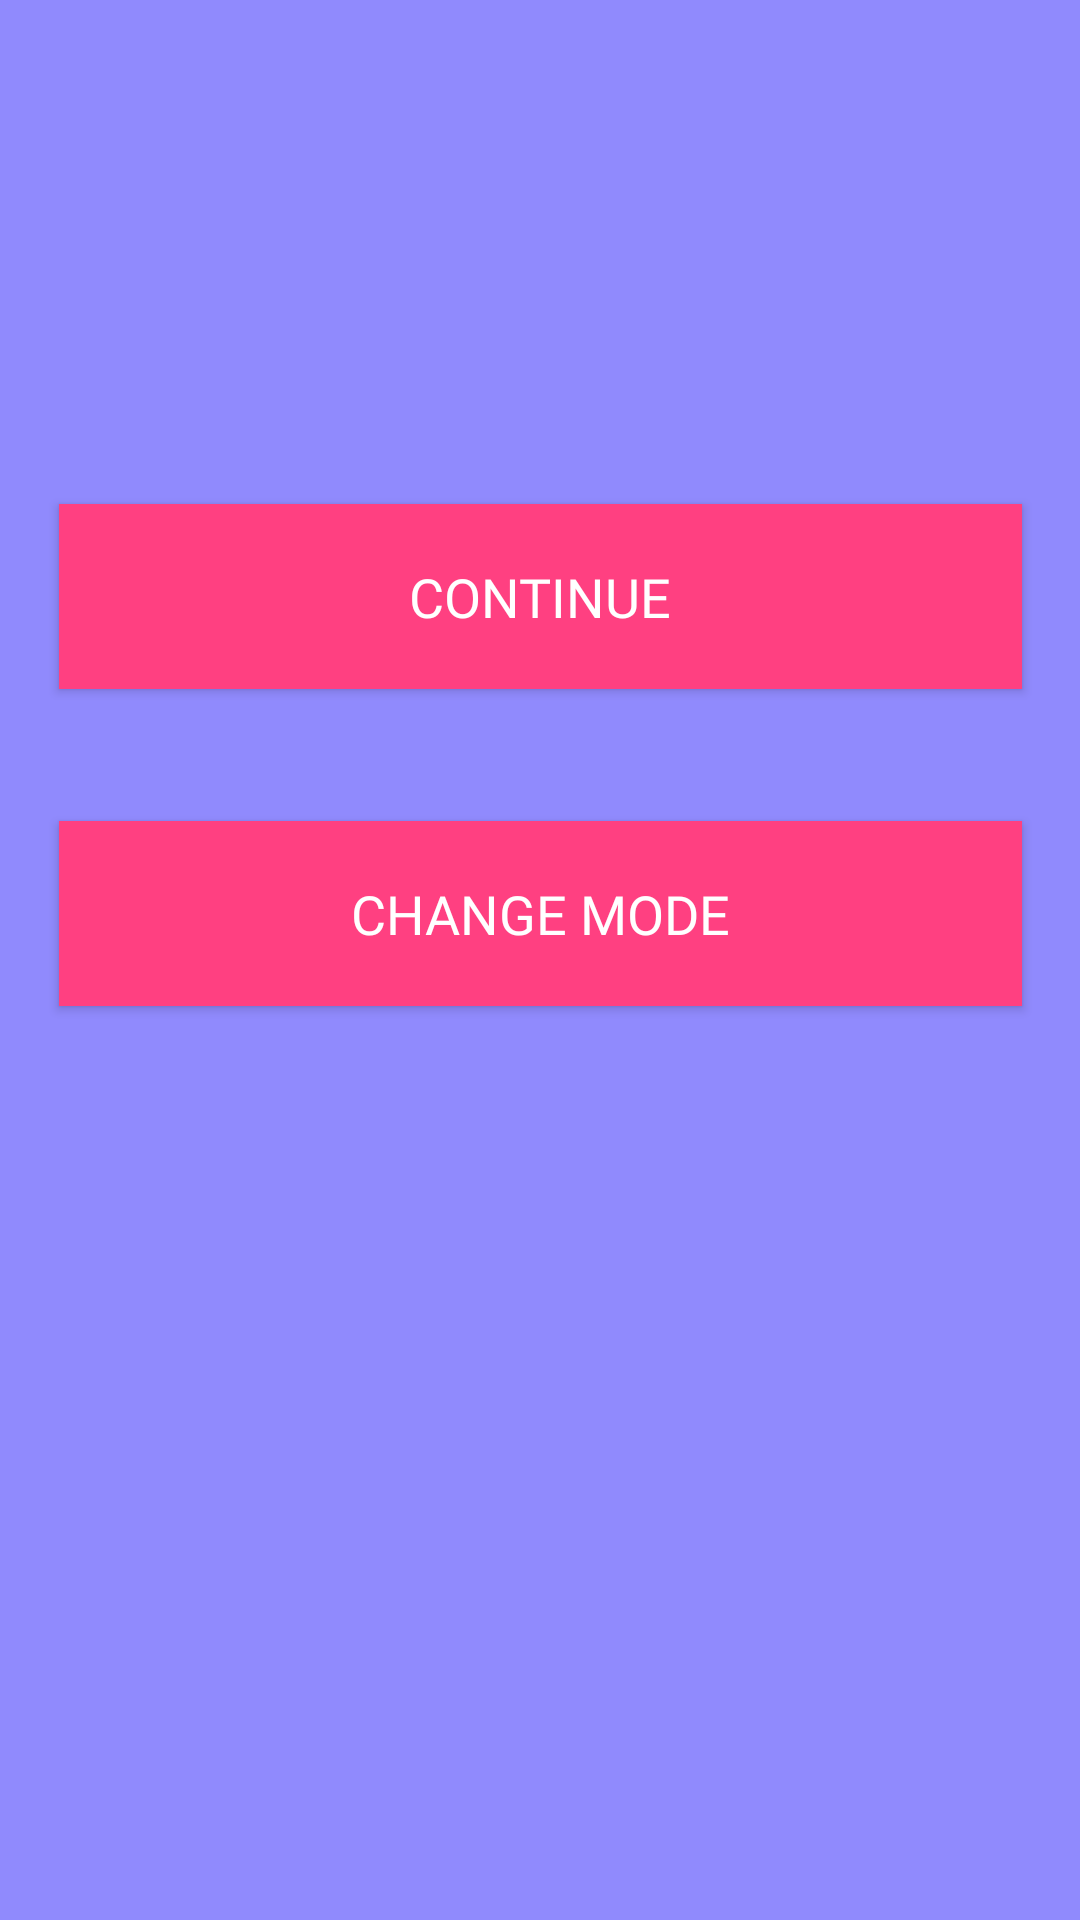

Produce the Android XML layout that renders to this screen, including the resource entries it uses.
<!-- AndroidManifest.xml: application theme AppTheme -->
<!-- res/layout/pause.xml -->
<?xml version="1.0" encoding="utf-8"?>
<android.support.constraint.ConstraintLayout xmlns:android="http://schemas.android.com/apk/res/android"
                                             xmlns:app="http://schemas.android.com/apk/res-auto"
                                             android:layout_width="match_parent"
                                             android:layout_height="match_parent"
                                             android:background="#b5665eff">

    <Button
            android:id="@+id/Continue"
            android:layout_width="321dp"
            android:layout_height="30pt"
            android:layout_marginTop="168dp"
            android:background="@color/colorAccent"
            android:fontFamily="@font/aclonica"
            android:onClick="pauseGame"
            android:text="continue"
            android:textColor="@android:color/background_light"
            android:textSize="18sp"
            app:layout_constraintEnd_toEndOf="parent"
            app:layout_constraintStart_toStartOf="parent"
            app:layout_constraintTop_toTopOf="parent" />

    <Button
            android:id="@+id/changeMode"
            android:layout_width="321dp"
            android:layout_height="30pt"
            android:layout_marginTop="44dp"
            android:background="@color/colorAccent"
            android:fontFamily="@font/aclonica"
            android:onClick="pauseGame"
            android:text="change mode"
            android:textColor="@color/white"
            android:textSize="18sp"
            app:layout_constraintEnd_toEndOf="parent"
            app:layout_constraintStart_toStartOf="parent"
            app:layout_constraintTop_toBottomOf="@+id/Continue" />

</android.support.constraint.ConstraintLayout>
<!-- resources referenced by this layout -->
<resources>
  <color name="colorAccent">#ff4081</color>
  <color name="white">#ffffff</color>
  <style name="AppTheme" parent="Theme.AppCompat.Light.DarkActionBar">
          
          <item name="colorPrimary">@color/colorPrimary</item>
          <item name="colorPrimaryDark">@color/colorPrimaryDark</item>
          <item name="colorAccent">@color/colorAccent</item>
          <item name="android:windowAnimationStyle">@style/CustomActivityAnimation</item>
      </style>
  <color name="colorPrimary">#3f51b5</color>
  <color name="colorPrimaryDark">#303f9f</color>
  <style name="CustomActivityAnimation" parent="@android:style/Animation.Activity">
          <item name="android:activityOpenEnterAnimation">@anim/fromright</item>
          <item name="android:activityOpenExitAnimation">@anim/tolift</item>
          <item name="android:activityCloseEnterAnimation">@anim/fromlift</item>
          <item name="android:activityCloseExitAnimation">@anim/toright</item>
      </style>
</resources>
